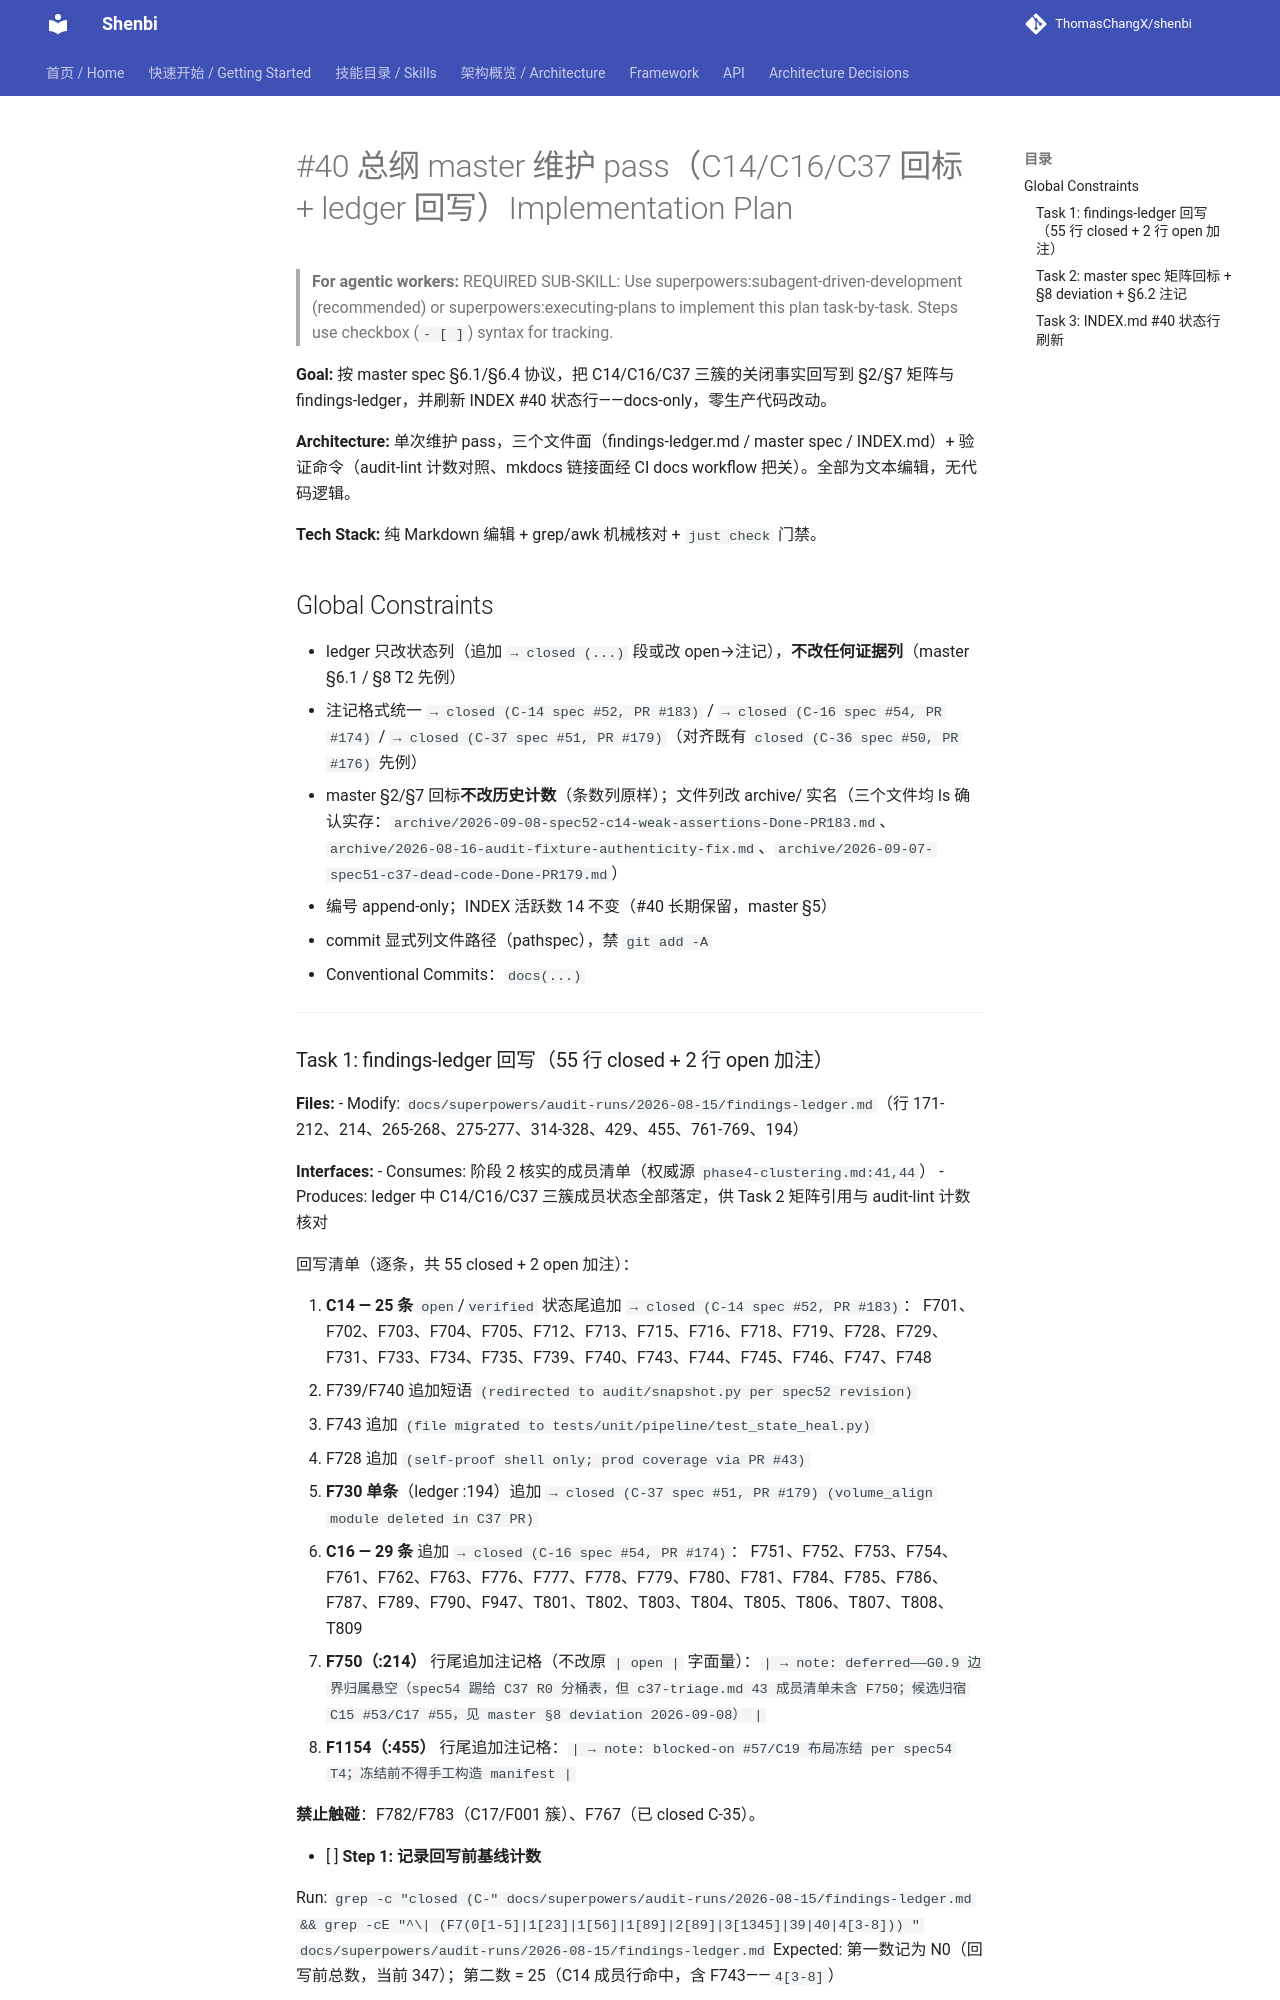

repository: ThomasChangX/shenbi · page: superpowers/plans/archive/2026-09-08-spec40-master-matrix-sync-2-Done-PR185/index.html · generator: mkdocs

# #40 总纲 master 维护 pass（C14/C16/C37 回标 + ledger 回写）Implementation Plan

> **For agentic workers:** REQUIRED SUB-SKILL: Use superpowers:subagent-driven-development (recommended) or superpowers:executing-plans to implement this plan task-by-task. Steps use checkbox (`- [ ]`) syntax for tracking.

**Goal:** 按 master spec §6.1/§6.4 协议，把 C14/C16/C37 三簇的关闭事实回写到 §2/§7 矩阵与 findings-ledger，并刷新 INDEX #40 状态行——docs-only，零生产代码改动。

**Architecture:** 单次维护 pass，三个文件面（findings-ledger.md / master spec / INDEX.md）+ 验证命令（audit-lint 计数对照、mkdocs 链接面经 CI docs workflow 把关）。全部为文本编辑，无代码逻辑。

**Tech Stack:** 纯 Markdown 编辑 + grep/awk 机械核对 + `just check` 门禁。

## Global Constraints

- ledger 只改状态列（追加 `→ closed (...)` 段或改 open→注记），**不改任何证据列**（master §6.1 / §8 T2 先例）
- 注记格式统一 `→ closed (C-14 spec #52, PR #183)` / `→ closed (C-16 spec #54, PR #174)` / `→ closed (C-37 spec #51, PR #179)`（对齐既有 `closed (C-36 spec #50, PR #176)` 先例）
- master §2/§7 回标**不改历史计数**（条数列原样）；文件列改 archive/ 实名（三个文件均 ls 确认实存：`archive/2026-09-08-spec52-c14-weak-assertions-Done-PR183.md`、`archive/2026-08-16-audit-fixture-authenticity-fix.md`、`archive/2026-09-07-spec51-c37-dead-code-Done-PR179.md`）
- 编号 append-only；INDEX 活跃数 14 不变（#40 长期保留，master §5）
- commit 显式列文件路径（pathspec），禁 `git add -A`
- Conventional Commits：`docs(...)`

---
